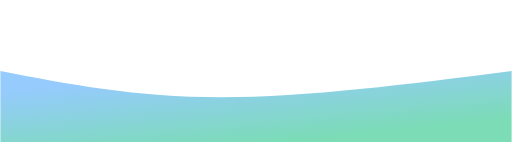
t = 0.00 s
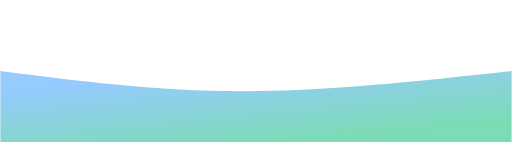
t = 0.75 s
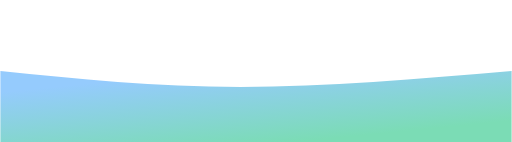
t = 1.25 s
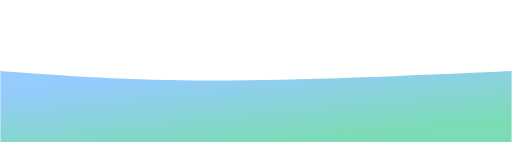
t = 2.00 s
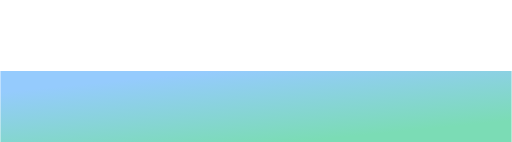
t = 2.75 s
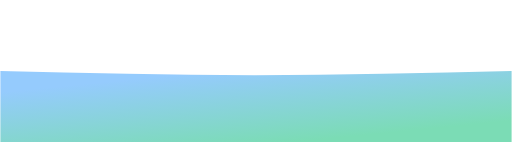
t = 3.25 s

The animated SVG that drew these frames (rendered in a browser with its animation timeline set to each time). Animation: 1 CSS @keyframes rule; one cycle of 4.00 s, repeats indefinitely.

<svg width="100%" height="100%" id="svg" viewBox="0 0 1440 400" xmlns="http://www.w3.org/2000/svg" class="transition duration-300 ease-in-out delay-150"><style>
          .path-0{
            animation:pathAnim-0 4s;
            animation-timing-function: linear;
            animation-iteration-count: infinite;
          }
          @keyframes pathAnim-0{
            0%{
              d: path("M 0,400 C 0,400 0,200 0,200 C 191,237 382,274 622,274 C 862,274 1151,237 1440,200 C 1440,200 1440,400 1440,400 Z");
            }
            25%{
              d: path("M 0,400 C 0,400 0,200 0,200 C 231,225.5 462,251 702,251 C 942,251 1191,225.5 1440,200 C 1440,200 1440,400 1440,400 Z");
            }
            50%{
              d: path("M 0,400 C 0,400 0,200 0,200 C 180.5,213.5 361,227 601,227 C 841,227 1140.5,213.5 1440,200 C 1440,200 1440,400 1440,400 Z");
            }
            75%{
              d: path("M 0,400 C 0,400 0,200 0,200 C 254,195.5 508,191 748,191 C 988,191 1214,195.5 1440,200 C 1440,200 1440,400 1440,400 Z");
            }
            100%{
              d: path("M 0,400 C 0,400 0,200 0,200 C 191,237 382,274 622,274 C 862,274 1151,237 1440,200 C 1440,200 1440,400 1440,400 Z");
            }
          }</style><defs><linearGradient id="gradient" x1="21%" y1="9%" x2="79%" y2="91%"><stop offset="5%" stop-color="#95cbfdff"></stop><stop offset="95%" stop-color="#7bdcb5ff"></stop></linearGradient></defs><path d="M 0,400 C 0,400 0,200 0,200 C 191,237 382,274 622,274 C 862,274 1151,237 1440,200 C 1440,200 1440,400 1440,400 Z" stroke="none" stroke-width="0" fill="url(#gradient)" class="transition-all duration-300 ease-in-out delay-150 path-0"></path></svg>
